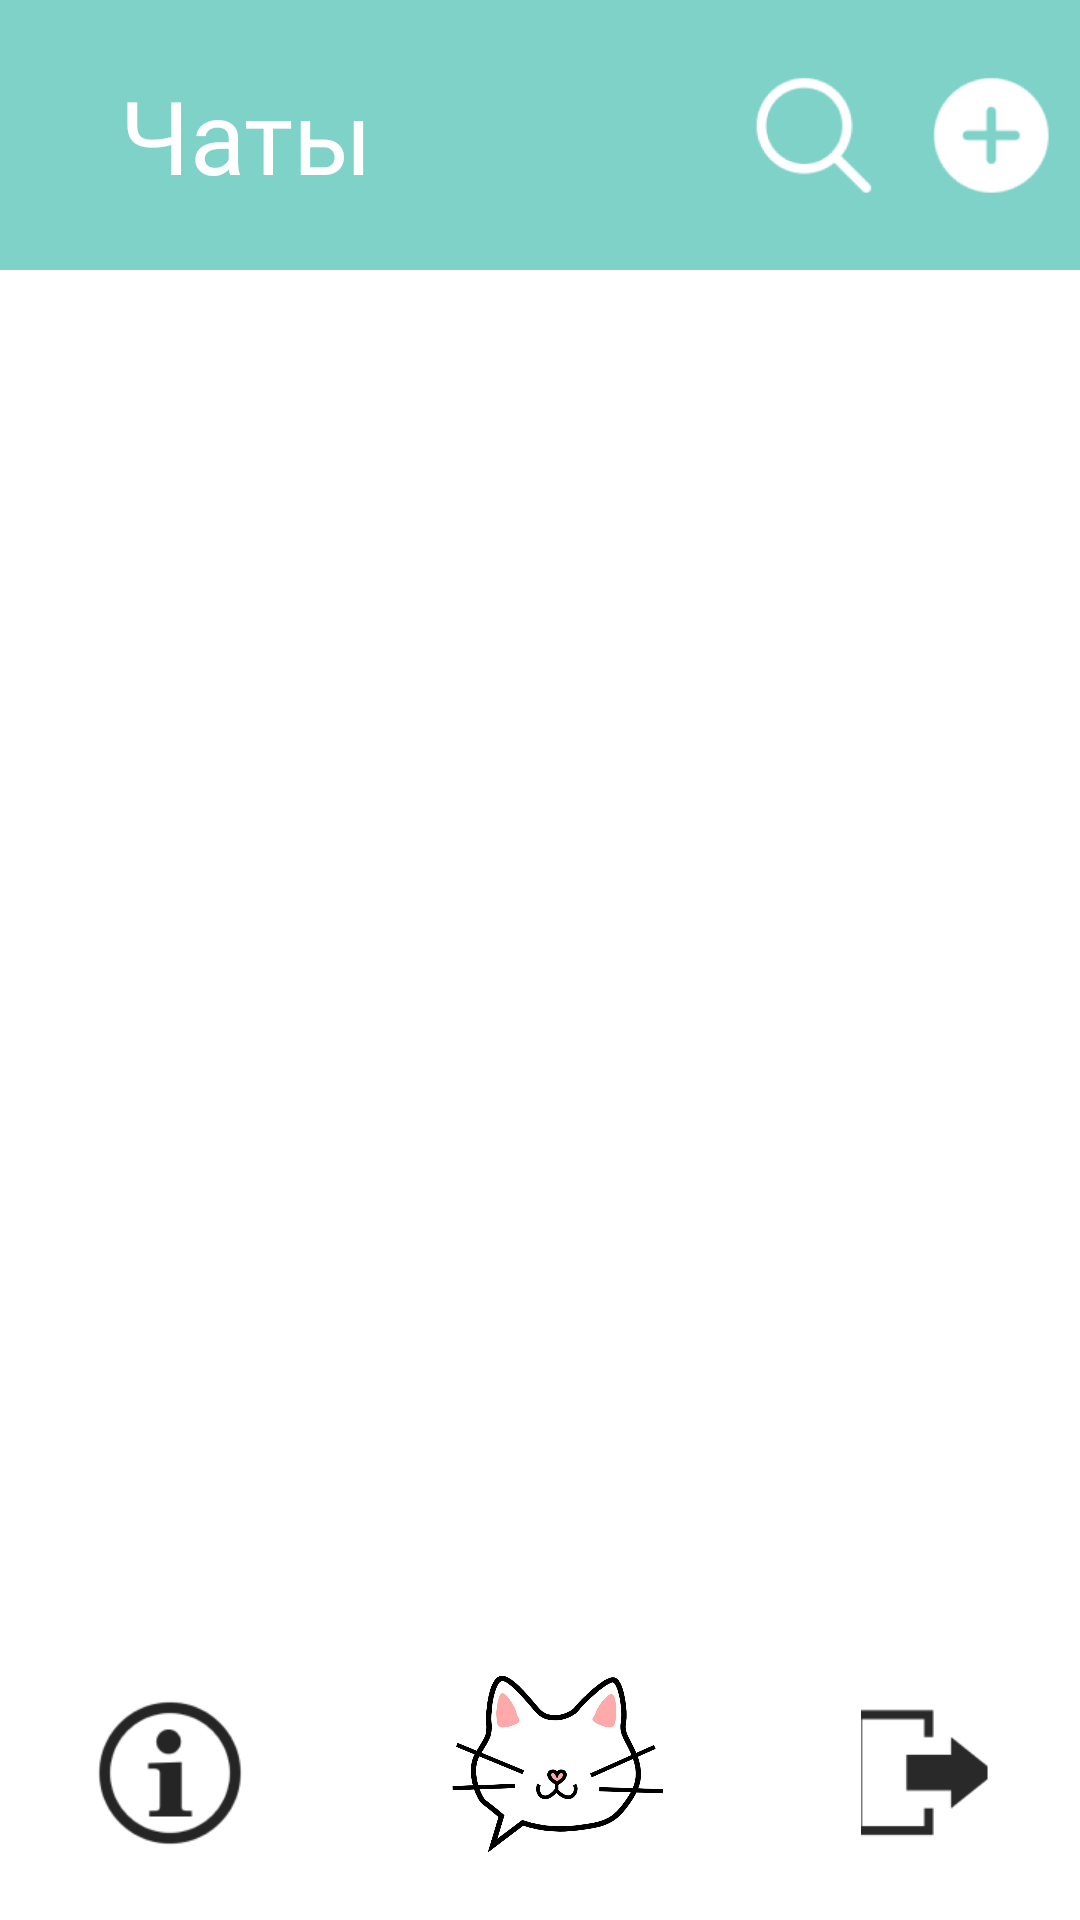

Reconstruct the res/layout file that produces this screen, plus the resources it refers to.
<!-- AndroidManifest.xml: application theme Theme.ChatApp -->
<!-- res/layout/activity_chats.xml -->
<?xml version="1.0" encoding="utf-8"?>
<androidx.constraintlayout.widget.ConstraintLayout xmlns:android="http://schemas.android.com/apk/res/android"
    xmlns:app="http://schemas.android.com/apk/res-auto"
    xmlns:tools="http://schemas.android.com/tools"
    android:id="@+id/buttonInfo"
    android:layout_width="match_parent"
    android:layout_height="match_parent"
    android:background="#FFFFFF"
    tools:context=".ChatsActivity">

    <LinearLayout
        android:id="@+id/linearLayout"
        android:layout_width="match_parent"
        android:layout_height="wrap_content"
        android:orientation="vertical"
        app:layout_constraintEnd_toEndOf="parent"
        app:layout_constraintStart_toStartOf="parent"
        app:layout_constraintTop_toTopOf="parent">

        <LinearLayout
            android:layout_width="match_parent"
            android:layout_height="90dp"
            android:layout_weight="9"
            android:background="#7FD2C8"
            android:orientation="horizontal">

            <TextView
                android:id="@+id/textViewChat"
                android:layout_width="wrap_content"
                android:layout_height="match_parent"
                android:layout_marginLeft="40dp"
                android:layout_marginRight="40dp"
                android:layout_weight="7"
                android:gravity="center_vertical"
                android:text="Чаты"
                android:textColor="#FFFFFF"
                android:textSize="34sp" />

            <ImageButton
                android:id="@+id/imageButton"
                android:layout_width="48dp"
                android:layout_height="48dp"
                android:layout_gravity="center|clip_vertical"
                android:layout_weight="1"
                android:background="#7FD2C8"
                android:contentDescription="@string/app_name"
                android:scaleType="fitCenter"
                app:srcCompat="@drawable/searchmess" />

            <ImageButton
                android:id="@+id/addchat"
                android:layout_width="48dp"
                android:layout_height="48dp"
                android:layout_gravity="center"
                android:layout_weight="1"
                android:background="#7FD2C8"
                android:contentDescription="@string/app_name"
                android:scaleType="fitCenter"
                app:srcCompat="@drawable/addchat" />
        </LinearLayout>

    </LinearLayout>

    <LinearLayout
        android:layout_width="match_parent"
        android:layout_height="0dp"
        android:orientation="vertical"
        app:layout_constraintBottom_toTopOf="@+id/linearLayout7"
        app:layout_constraintEnd_toEndOf="parent"
        app:layout_constraintStart_toStartOf="parent"
        app:layout_constraintTop_toBottomOf="@+id/linearLayout">

        <androidx.recyclerview.widget.RecyclerView
            android:id="@+id/recycler_gchat2"
            android:layout_width="match_parent"
            android:layout_height="match_parent"
            android:layout_weight="2" />

    </LinearLayout>

    <LinearLayout
        android:id="@+id/linearLayout7"
        android:layout_width="match_parent"
        android:layout_height="98dp"
        android:orientation="horizontal"
        app:layout_constraintBottom_toBottomOf="parent"
        app:layout_constraintEnd_toEndOf="parent"
        app:layout_constraintStart_toStartOf="parent">

        <ImageButton
            android:id="@+id/imageButton4"
            android:layout_width="58dp"
            android:layout_height="58dp"
            android:layout_gravity="center"
            android:layout_weight="1"
            android:background="#FFFFFF"
            android:contentDescription="@string/app_name"
            android:scaleType="fitCenter"
            app:srcCompat="@drawable/information" />

        <ImageButton
            android:id="@+id/imageButton5"
            android:layout_width="88dp"
            android:layout_height="88dp"
            android:layout_gravity="center"
            android:layout_weight="1"
            android:background="#FFFFFF"
            android:contentDescription="@string/app_name"
            android:scaleType="fitCenter"
            app:srcCompat="@drawable/daylogo" />

        <ImageButton
            android:id="@+id/signout"
            android:layout_width="48dp"
            android:layout_height="48dp"
            android:layout_gravity="center"
            android:layout_weight="1"
            android:background="#FFFFFF"
            android:contentDescription="@string/app_name"
            android:minWidth="32dp"
            android:scaleType="fitCenter"
            app:srcCompat="@drawable/out" />
    </LinearLayout>

</androidx.constraintlayout.widget.ConstraintLayout>
<!-- resources referenced by this layout -->
<resources>
  <!-- drawable addchat: png bitmap (drawable, 3767 bytes) -->
  <!-- drawable daylogo: png bitmap (drawable-v24, 66635 bytes) -->
  <!-- drawable information: png bitmap (drawable-v24, 4564 bytes) -->
  <!-- drawable out: png bitmap (drawable-v24, 1067 bytes) -->
  <!-- drawable searchmess: png bitmap (drawable, 4856 bytes) -->
  <string name="app_name">ChatApp</string>
  <style name="Theme.ChatApp" parent="Theme.AppCompat.Light.NoActionBar">
          
          <item name="android:forceDarkAllowed" tools:targetApi="q">false</item>
          <item name="colorPrimary">@color/white</item>
          <item name="colorPrimaryVariant">#7FD3C9</item>
          <item name="colorOnPrimary">@color/white</item>
          <item name="android:textColor">@color/black</item>
  
          
          <item name="colorSecondary">@color/teal_200</item>
          <item name="colorSecondaryVariant">@color/teal_700</item>
          <item name="colorOnSecondary">@color/black</item>
          
          <item name="android:statusBarColor">?attr/colorPrimaryVariant</item>
          
          <item name="android:buttonStyle">@style/myButton</item>
          <item name="windowNoTitle">true</item>
          <item name="windowActionBar">false</item>
  
      </style>
  <style name="myButton" parent="@android:style/Widget.Button">
  
          <item name="android:textColor">@color/black</item>
          <item name="android:background">@drawable/shape</item>
  
  
          <item name="android:layout_width">wrap_content</item>
          <item name="android:layout_height">wrap_content</item>
          <item name="android:drawableLeft">@drawable/information</item>
  
      </style>
  <!-- drawable shape (drawable) -->
  <?xml version="1.0" encoding="utf-8"?>
  <shape xmlns:android="http://schemas.android.com/apk/res/android"
      android:shape="rectangle"
      >
      <gradient
          android:angle="0"
          android:centerColor="#FFFFFF"
          android:endColor="#FFFFFF"
          android:startColor="#FFFFFF" />
      <corners android:radius="3dp" />
      <stroke android:width="5px" android:color="#000000" />
  </shape>
  <!-- not gathered from this repository: default colours our renderer supplied (Android Studio template values) -->
  <color name="teal_200">#FF03DAC5</color>
  <color name="teal_700">#FF018786</color>
  <color name="black">#FF000000</color>
  <color name="white">#FFFFFFFF</color>
</resources>
